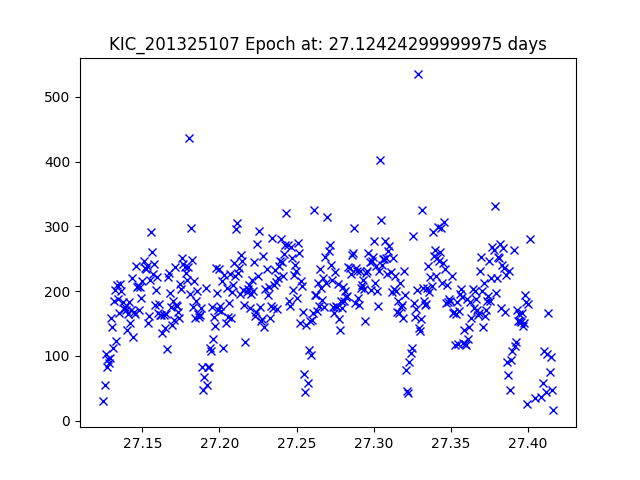

The file beside this chart, header and first rows:
JDtimes, observed fluxes, observed uncertainties
27.12, 30, 21.4
27.13, 54.32, 20.75
27.13, 102.9, 20.06
27.13, 82.6, 20.3
27.13, 94.81, 20.15
27.13, 88.92, 20.22
27.13, 96.04, 20.13
27.13, 158.3, 19.59
27.13, 144.2, 19.69
27.13, 112.4, 19.96
27.13, 184, 19.43
27.13, 201.2, 19.33
27.13, 123.2, 19.86
27.13, 209.7, 19.28
27.13, 187, 19.41
27.14, 165.6, 19.54
27.14, 210.3, 19.28
27.14, 200, 19.34
27.14, 182.8, 19.43
27.14, 172.7, 19.5
27.14, 175.8, 19.48
27.14, 171.2, 19.5
27.14, 140.4, 19.72
27.14, 164.1, 19.55
27.14, 183, 19.43
27.14, 150.1, 19.65
27.14, 170.6, 19.51
27.14, 220.5, 19.23
27.14, 129, 19.81
27.14, 167.3, 19.53
27.15, 165.2, 19.54
27.15, 239.1, 19.14
27.15, 207, 19.3
27.15, 207.7, 19.3
27.15, 171.1, 19.51
27.15, 206.4, 19.3
27.15, 189.5, 19.39
27.15, 215.2, 19.26
27.15, 246.3, 19.11
27.15, 235.1, 19.16
27.15, 234.8, 19.16
27.15, 238.7, 19.14
27.15, 151.1, 19.64
27.15, 161, 19.57
27.15, 217.9, 19.24
27.16, 290.8, 18.93
27.16, 259.7, 19.05
27.16, 226.9, 19.2
27.16, 242.3, 19.13
27.16, 178.7, 19.46
27.16, 201.4, 19.33
27.16, 221, 19.23
27.16, 166.6, 19.53
27.16, 180.7, 19.45
27.16, 163.2, 19.56
27.16, 163.3, 19.56
27.16, 135.2, 19.76
27.16, 162.3, 19.56
27.16, 142.7, 19.7
27.17, 164.1, 19.55
... 357 more rows
